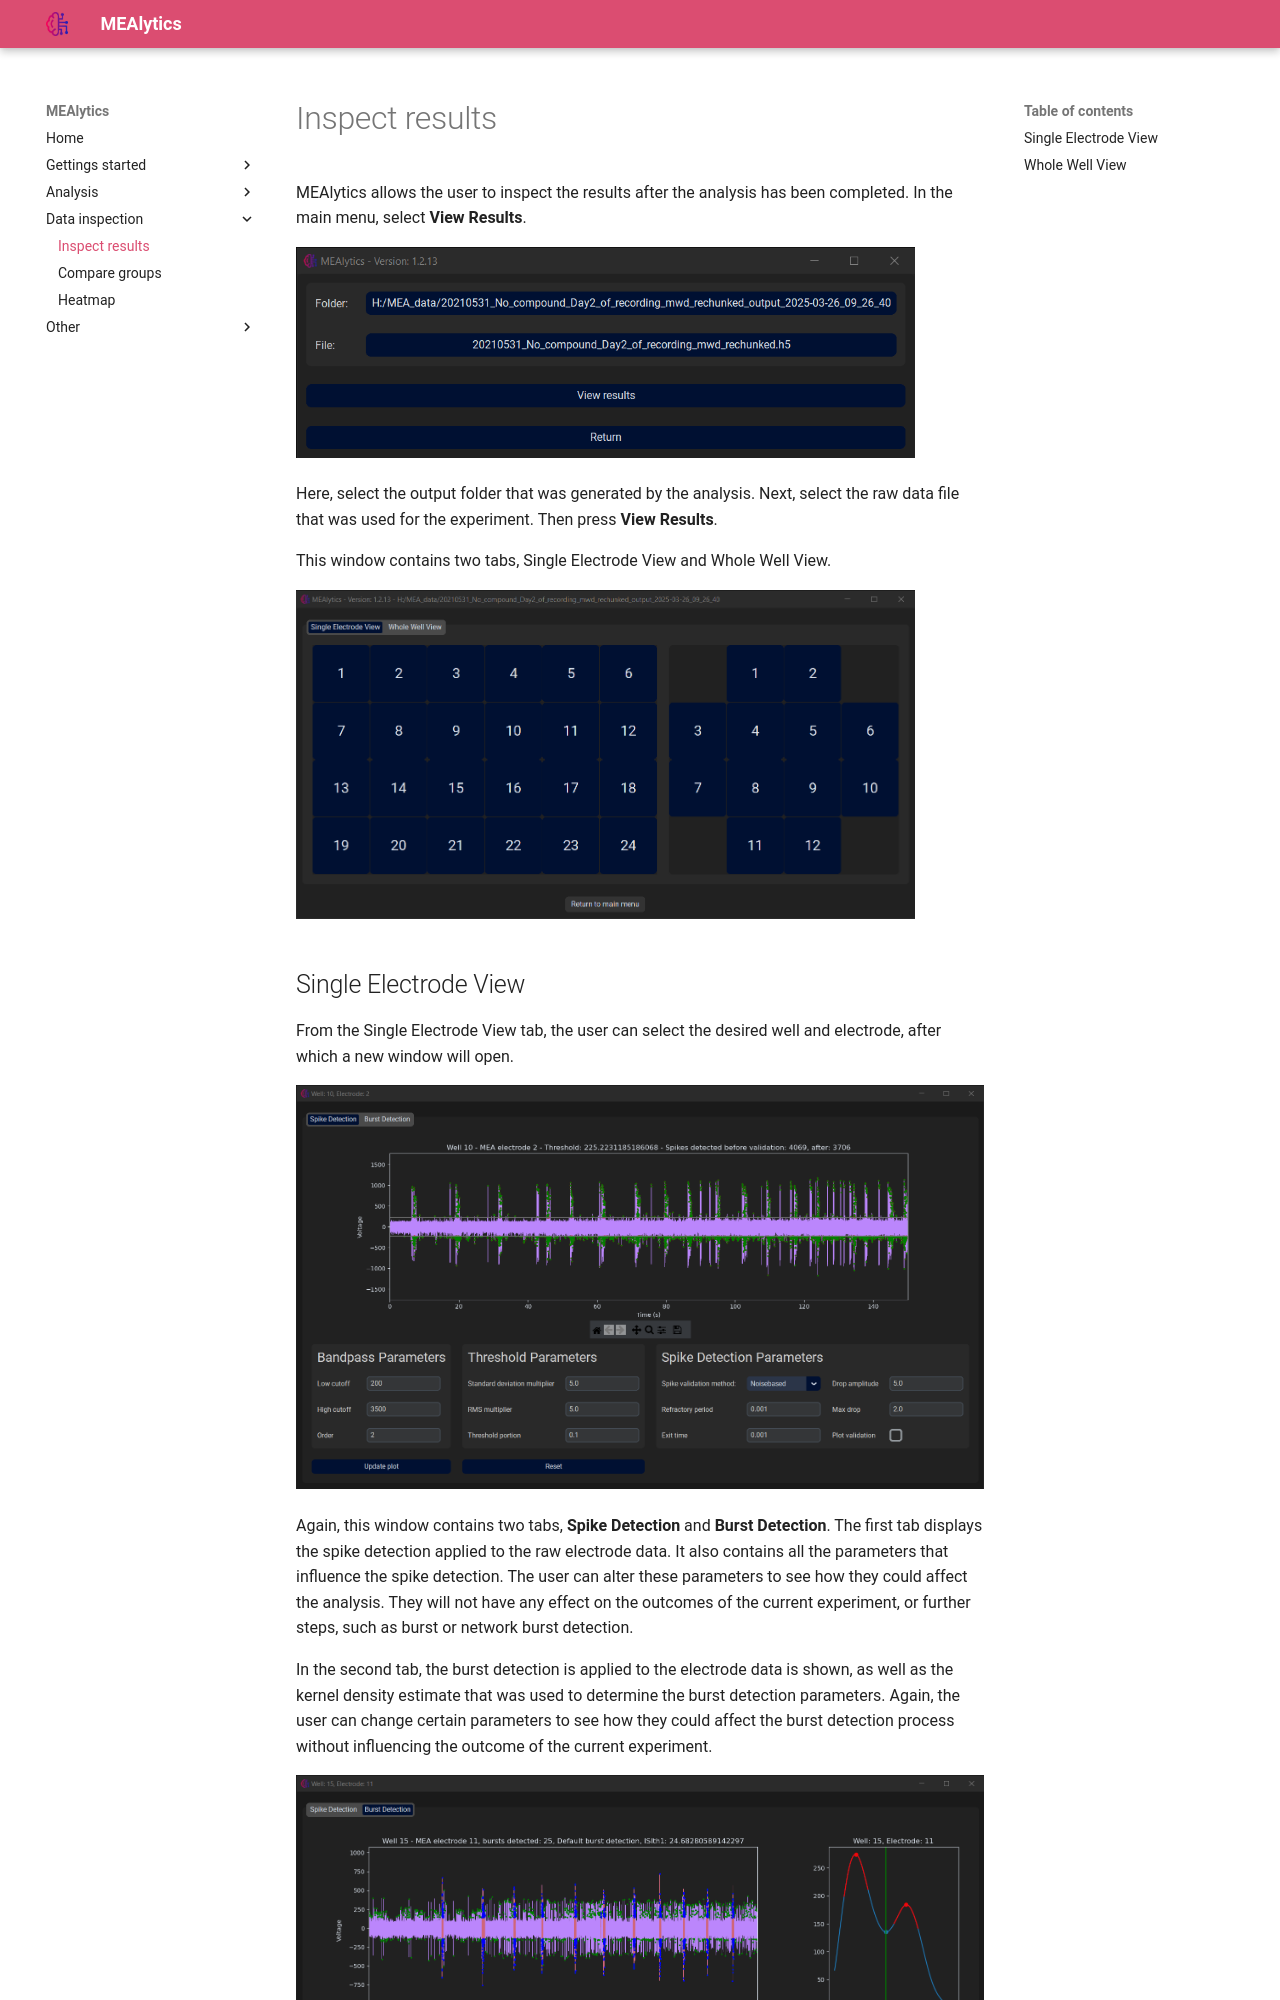

repository: CureQ/CureQ · page: view_results/index.html · generator: mkdocs

MEAlytics allows the user to inspect the results after the analysis has been completed. In the main menu, select **View Results**.

<img src="../assets/images/view_results.png" width="90%" height="90%"> 

Here, select the output folder that was generated by the analysis. Next, select the raw data file that was used for the experiment. Then press **View Results**.
 
This window contains two tabs, Single Electrode View and Whole Well View.

<img src="../assets/images/view_results_overview.png" width="90%" height="90%">
